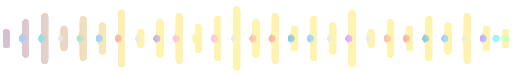
t = 0.00 s
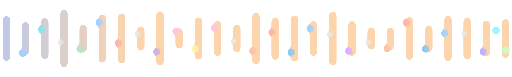
t = 1.67 s
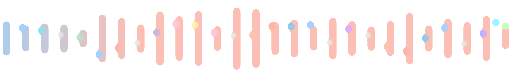
t = 3.33 s
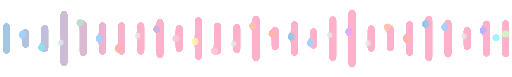
t = 5.00 s
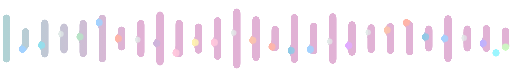
t = 6.67 s
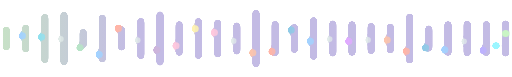
t = 8.33 s

The animated SVG that drew these frames (rendered in a browser with its animation timeline set to each time). Animation: 85 SMIL elements (animate=85); frames cover the first 8.33 s, repeats indefinitely.

<svg width="160" height="24" viewBox="0 0 320 48" xmlns="http://www.w3.org/2000/svg" role="img" aria-label="Ecualizador líquido pastel con mensaje cromático: el ser como arte y arte como vida">
  <defs>
    <!-- Filtro líquido calibrado para mantener definición a 24px de alto -->
    <filter id="liquidWave" x="-15%" y="-35%" width="130%" height="170%">
      <feGaussianBlur in="SourceGraphic" stdDeviation="1.1" result="blur" />
      <feColorMatrix in="blur" values="
        1 0 0 0 0
        0 1 0 0 0
        0 0 1 0 0
        0 0 0 18 -6" result="goo" />
      <feComposite in="SourceGraphic" in2="goo" operator="atop" />
    </filter>

    <linearGradient id="iridescentEq" gradientUnits="userSpaceOnUse" x1="0" y1="0" x2="320" y2="0">
      <stop offset="0%" stop-color="#A2D2FF">
        <animate attributeName="stop-color" values="#A2D2FF; #8ECAE6; #B7E4C7; #FFF3B0; #FBC4AB; #FFAFCC; #CDB4DB; #A2D2FF" dur="18s" repeatCount="indefinite" />
      </stop>
      <stop offset="35%" stop-color="#B7E4C7">
        <animate attributeName="stop-color" values="#B7E4C7; #FFF3B0; #FBC4AB; #FFAFCC; #CDB4DB; #A2D2FF; #8ECAE6; #B7E4C7" dur="18s" repeatCount="indefinite" />
      </stop>
      <stop offset="70%" stop-color="#CDB4DB">
        <animate attributeName="stop-color" values="#CDB4DB; #A2D2FF; #8ECAE6; #B7E4C7; #FFF3B0; #FBC4AB; #FFAFCC; #CDB4DB" dur="18s" repeatCount="indefinite" />
      </stop>
      <stop offset="100%" stop-color="#FFF3B0">
        <animate attributeName="stop-color" values="#FFF3B0; #FBC4AB; #FFAFCC; #CDB4DB; #A2D2FF; #8ECAE6; #B7E4C7; #FFF3B0" dur="18s" repeatCount="indefinite" />
      </stop>
    </linearGradient>
  </defs>

  <!--
    Mensaje oculto en código de color pastel (27 nodos = 27 caracteres):
    "el ser como arte y arte como vida"
    e=#A2D2FF, l=#90E0EF,  =#E2ECE9, s=#B7E4C7, e=#A2D2FF, r=#FFB5A7,  =#E2ECE9,
    c=#CDB4DB, o=#FFC8DD, m=#FFF3B0, o=#FFC8DD,  =#E2ECE9,
    a=#FBC4AB, r=#FFB5A7, t=#8ECAE6, e=#A2D2FF,  =#E2ECE9,
    y=#E0AAFF,  =#E2ECE9,
    a=#FBC4AB, r=#FFB5A7, t=#8ECAE6, e=#A2D2FF,  =#E2ECE9,
    c=#CDB4DB, o=#FFC8DD, m=#FFF3B0, o=#FFC8DD,  =#E2ECE9,
    v=#BDB2FF, i=#9BF6FF, d=#CAFFBF, a=#FBC4AB
  -->
  <g filter="url(#liquidWave)">
    <g fill="url(#iridescentEq)" transform="translate(-238, 0)">
      <rect x="240" y="18" width="4" height="12" rx="2"><animate attributeName="height" values="12;32;12" dur="1.2s" repeatCount="indefinite" /><animate attributeName="y" values="18;8;18" dur="1.2s" repeatCount="indefinite" /></rect>
      <rect x="252" y="12" width="4" height="24" rx="2"><animate attributeName="height" values="24;10;24" dur="0.9s" repeatCount="indefinite" /><animate attributeName="y" values="12;19;12" dur="0.9s" repeatCount="indefinite" /></rect>
      <rect x="264" y="8" width="4" height="32" rx="2"><animate attributeName="height" values="32;14;32" dur="1.4s" repeatCount="indefinite" /><animate attributeName="y" values="8;17;8" dur="1.4s" repeatCount="indefinite" /></rect>
      <rect x="276" y="16" width="4" height="16" rx="2"><animate attributeName="height" values="16;36;16" dur="1.1s" repeatCount="indefinite" /><animate attributeName="y" values="16;6;16" dur="1.1s" repeatCount="indefinite" /></rect>
      <rect x="288" y="10" width="4" height="28" rx="2"><animate attributeName="height" values="28;8;28" dur="1.3s" repeatCount="indefinite" /><animate attributeName="y" values="10;20;10" dur="1.3s" repeatCount="indefinite" /></rect>
      <rect x="300" y="14" width="4" height="20" rx="2"><animate attributeName="height" values="20;34;20" dur="1.0s" repeatCount="indefinite" /><animate attributeName="y" values="14;7;14" dur="1.0s" repeatCount="indefinite" /></rect>
      <rect x="312" y="6" width="4" height="36" rx="2"><animate attributeName="height" values="36;12;36" dur="1.5s" repeatCount="indefinite" /><animate attributeName="y" values="6;18;6" dur="1.5s" repeatCount="indefinite" /></rect>
      <rect x="324" y="18" width="4" height="12" rx="2"><animate attributeName="height" values="12;28;12" dur="0.8s" repeatCount="indefinite" /><animate attributeName="y" values="18;10;18" dur="0.8s" repeatCount="indefinite" /></rect>
      <rect x="336" y="12" width="4" height="24" rx="2"><animate attributeName="height" values="24;38;24" dur="1.25s" repeatCount="indefinite" /><animate attributeName="y" values="12;5;12" dur="1.25s" repeatCount="indefinite" /></rect>
      <rect x="348" y="8" width="4" height="32" rx="2"><animate attributeName="height" values="32;10;32" dur="1.15s" repeatCount="indefinite" /><animate attributeName="y" values="8;19;8" dur="1.15s" repeatCount="indefinite" /></rect>
      <rect x="360" y="15" width="4" height="18" rx="2"><animate attributeName="height" values="18;34;18" dur="0.95s" repeatCount="indefinite" /><animate attributeName="y" values="15;7;15" dur="0.95s" repeatCount="indefinite" /></rect>
      <rect x="372" y="10" width="4" height="28" rx="2"><animate attributeName="height" values="28;14;28" dur="1.35s" repeatCount="indefinite" /><animate attributeName="y" values="10;17;10" dur="1.35s" repeatCount="indefinite" /></rect>
      <rect x="384" y="4" width="4" height="40" rx="2"><animate attributeName="height" values="40;16;40" dur="1.1s" repeatCount="indefinite" /><animate attributeName="y" values="4;16;4" dur="1.1s" repeatCount="indefinite" /></rect>
      <rect x="396" y="12" width="4" height="24" rx="2"><animate attributeName="height" values="24;38;24" dur="1.3s" repeatCount="indefinite" /><animate attributeName="y" values="12;5;12" dur="1.3s" repeatCount="indefinite" /></rect>
      <rect x="408" y="8" width="4" height="32" rx="2"><animate attributeName="height" values="32;12;32" dur="0.9s" repeatCount="indefinite" /><animate attributeName="y" values="8;18;8" dur="0.9s" repeatCount="indefinite" /></rect>
      <rect x="420" y="16" width="4" height="16" rx="2"><animate attributeName="height" values="16;32;16" dur="1.2s" repeatCount="indefinite" /><animate attributeName="y" values="16;8;16" dur="1.2s" repeatCount="indefinite" /></rect>
      <rect x="432" y="10" width="4" height="28" rx="2"><animate attributeName="height" values="28;10;28" dur="1.4s" repeatCount="indefinite" /><animate attributeName="y" values="10;19;10" dur="1.4s" repeatCount="indefinite" /></rect>
      <rect x="444" y="14" width="4" height="20" rx="2"><animate attributeName="height" values="20;36;20" dur="1.05s" repeatCount="indefinite" /><animate attributeName="y" values="14;6;14" dur="1.05s" repeatCount="indefinite" /></rect>
      <rect x="456" y="6" width="4" height="36" rx="2"><animate attributeName="height" values="36;14;36" dur="1.25s" repeatCount="indefinite" /><animate attributeName="y" values="6;17;6" dur="1.25s" repeatCount="indefinite" /></rect>
      <rect x="468" y="18" width="4" height="12" rx="2"><animate attributeName="height" values="12;30;12" dur="0.85s" repeatCount="indefinite" /><animate attributeName="y" values="18;9;18" dur="0.85s" repeatCount="indefinite" /></rect>
      <rect x="480" y="12" width="4" height="24" rx="2"><animate attributeName="height" values="24;12;24" dur="1.15s" repeatCount="indefinite" /><animate attributeName="y" values="12;18;12" dur="1.15s" repeatCount="indefinite" /></rect>
      <rect x="492" y="16" width="4" height="16" rx="2"><animate attributeName="height" values="16;34;16" dur="1.3s" repeatCount="indefinite" /><animate attributeName="y" values="16;7;16" dur="1.3s" repeatCount="indefinite" /></rect>
      <rect x="504" y="10" width="4" height="28" rx="2"><animate attributeName="height" values="28;10;28" dur="1.0s" repeatCount="indefinite" /><animate attributeName="y" values="10;19;10" dur="1.0s" repeatCount="indefinite" /></rect>
      <rect x="516" y="14" width="4" height="20" rx="2"><animate attributeName="height" values="20;30;20" dur="1.2s" repeatCount="indefinite" /><animate attributeName="y" values="14;9;14" dur="1.2s" repeatCount="indefinite" /></rect>
      <rect x="528" y="8" width="4" height="32" rx="2"><animate attributeName="height" values="32;12;32" dur="1.45s" repeatCount="indefinite" /><animate attributeName="y" values="8;18;8" dur="1.45s" repeatCount="indefinite" /></rect>
      <rect x="540" y="16" width="4" height="16" rx="2"><animate attributeName="height" values="16;28;16" dur="0.95s" repeatCount="indefinite" /><animate attributeName="y" values="16;10;16" dur="0.95s" repeatCount="indefinite" /></rect>
      <rect x="552" y="18" width="4" height="12" rx="2"><animate attributeName="height" values="12;24;12" dur="1.1s" repeatCount="indefinite" /><animate attributeName="y" values="18;12;18" dur="1.1s" repeatCount="indefinite" /></rect>
    </g>

    <!-- Gotas / pulsos cromáticos codificados ("el ser como arte y arte como vida") -->
    <circle cx="14" cy="24" r="2.2" fill="#A2D2FF" opacity="0.85"><animate attributeName="cy" values="24;14;34;24" dur="2.4s" repeatCount="indefinite" /></circle>
    <circle cx="26" cy="24" r="2.2" fill="#90E0EF" opacity="0.85"><animate attributeName="cy" values="24;32;15;24" dur="2.1s" repeatCount="indefinite" /></circle>
    <circle cx="38" cy="24" r="1.8" fill="#E2ECE9" opacity="0.7"><animate attributeName="cy" values="24;20;28;24" dur="2.8s" repeatCount="indefinite" /></circle>
    <circle cx="50" cy="24" r="2.2" fill="#B7E4C7" opacity="0.85"><animate attributeName="cy" values="24;12;33;24" dur="2.2s" repeatCount="indefinite" /></circle>
    <circle cx="62" cy="24" r="2.2" fill="#A2D2FF" opacity="0.85"><animate attributeName="cy" values="24;34;14;24" dur="2.5s" repeatCount="indefinite" /></circle>
    <circle cx="74" cy="24" r="2.2" fill="#FFB5A7" opacity="0.85"><animate attributeName="cy" values="24;15;32;24" dur="1.9s" repeatCount="indefinite" /></circle>
    <circle cx="86" cy="24" r="1.8" fill="#E2ECE9" opacity="0.7"><animate attributeName="cy" values="24;28;20;24" dur="2.7s" repeatCount="indefinite" /></circle>
    <circle cx="98" cy="24" r="2.2" fill="#CDB4DB" opacity="0.85"><animate attributeName="cy" values="24;13;34;24" dur="2.3s" repeatCount="indefinite" /></circle>
    <circle cx="110" cy="24" r="2.2" fill="#FFC8DD" opacity="0.85"><animate attributeName="cy" values="24;33;15;24" dur="2.0s" repeatCount="indefinite" /></circle>
    <circle cx="122" cy="24" r="2.2" fill="#FFF3B0" opacity="0.85"><animate attributeName="cy" values="24;14;32;24" dur="2.6s" repeatCount="indefinite" /></circle>
    <circle cx="134" cy="24" r="2.2" fill="#FFC8DD" opacity="0.85"><animate attributeName="cy" values="24;32;14;24" dur="2.15s" repeatCount="indefinite" /></circle>
    <circle cx="146" cy="24" r="1.8" fill="#E2ECE9" opacity="0.7"><animate attributeName="cy" values="24;20;28;24" dur="2.9s" repeatCount="indefinite" /></circle>
    <circle cx="158" cy="24" r="2.2" fill="#FBC4AB" opacity="0.85"><animate attributeName="cy" values="24;12;34;24" dur="2.25s" repeatCount="indefinite" /></circle>
    <circle cx="170" cy="24" r="2.2" fill="#FFB5A7" opacity="0.85"><animate attributeName="cy" values="24;34;15;24" dur="1.95s" repeatCount="indefinite" /></circle>
    <circle cx="182" cy="24" r="2.2" fill="#8ECAE6" opacity="0.85"><animate attributeName="cy" values="24;15;33;24" dur="2.45s" repeatCount="indefinite" /></circle>
    <circle cx="194" cy="24" r="2.2" fill="#A2D2FF" opacity="0.85"><animate attributeName="cy" values="24;33;13;24" dur="2.05s" repeatCount="indefinite" /></circle>
    <circle cx="206" cy="24" r="1.8" fill="#E2ECE9" opacity="0.7"><animate attributeName="cy" values="24;28;20;24" dur="2.75s" repeatCount="indefinite" /></circle>
    <circle cx="218" cy="24" r="2.2" fill="#E0AAFF" opacity="0.85"><animate attributeName="cy" values="24;13;33;24" dur="2.35s" repeatCount="indefinite" /></circle>
    <circle cx="230" cy="24" r="1.8" fill="#E2ECE9" opacity="0.7"><animate attributeName="cy" values="24;20;28;24" dur="2.85s" repeatCount="indefinite" /></circle>
    <circle cx="242" cy="24" r="2.2" fill="#FBC4AB" opacity="0.85"><animate attributeName="cy" values="24;14;34;24" dur="2.1s" repeatCount="indefinite" /></circle>
    <circle cx="254" cy="24" r="2.2" fill="#FFB5A7" opacity="0.85"><animate attributeName="cy" values="24;32;14;24" dur="2.5s" repeatCount="indefinite" /></circle>
    <circle cx="266" cy="24" r="2.2" fill="#8ECAE6" opacity="0.85"><animate attributeName="cy" values="24;13;33;24" dur="2.2s" repeatCount="indefinite" /></circle>
    <circle cx="278" cy="24" r="2.2" fill="#A2D2FF" opacity="0.85"><animate attributeName="cy" values="24;34;15;24" dur="1.9s" repeatCount="indefinite" /></circle>
    <circle cx="290" cy="24" r="1.8" fill="#E2ECE9" opacity="0.7"><animate attributeName="cy" values="24;28;20;24" dur="2.65s" repeatCount="indefinite" /></circle>
    <circle cx="302" cy="24" r="2.2" fill="#BDB2FF" opacity="0.85"><animate attributeName="cy" values="24;14;34;24" dur="2.3s" repeatCount="indefinite" /></circle>
    <circle cx="310" cy="24" r="2.2" fill="#9BF6FF" opacity="0.85"><animate attributeName="cy" values="24;33;14;24" dur="2.0s" repeatCount="indefinite" /></circle>
    <circle cx="316" cy="24" r="2.2" fill="#CAFFBF" opacity="0.85"><animate attributeName="cy" values="24;13;32;24" dur="2.4s" repeatCount="indefinite" /></circle>
  </g>
</svg>
